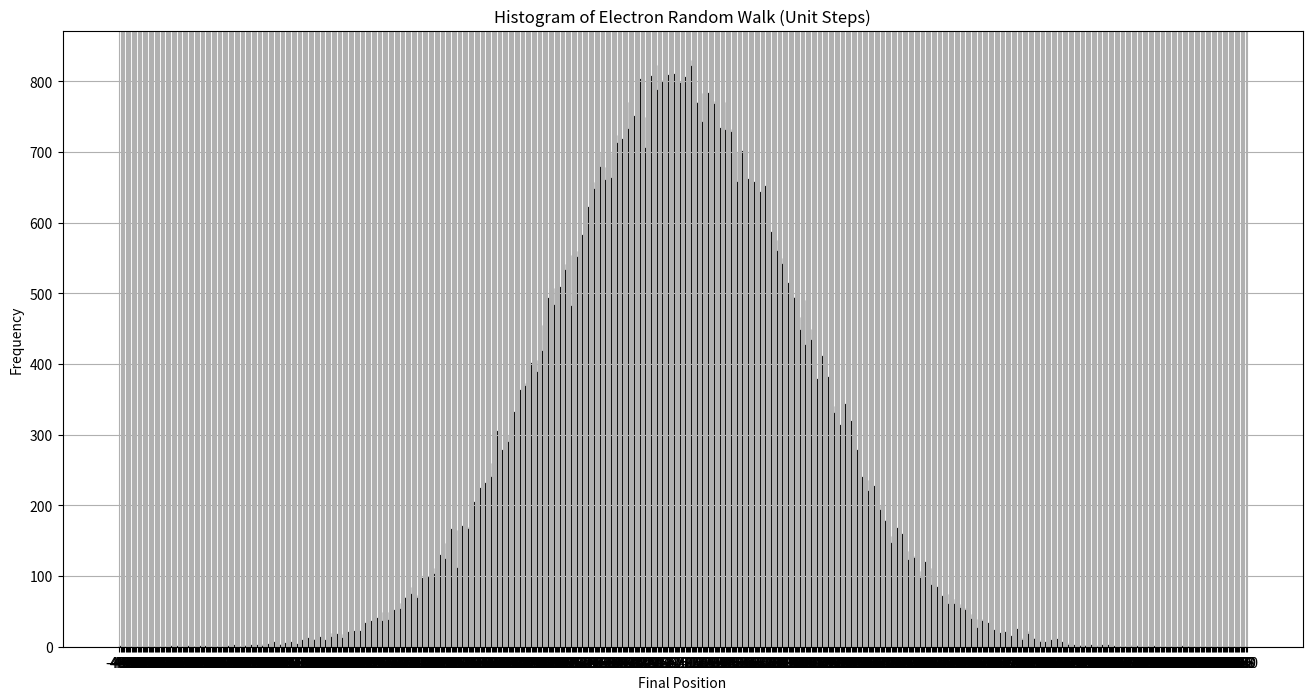

Python code for this plot:
import numpy as np
import matplotlib.pyplot as plt

walks = 100000
num_steps = 10000

final_positions = []

for _ in range(walks):
    steps = np.random.choice([-1, 1], size=num_steps)
    position = np.sum(steps)
    final_positions.append(position)

final_positions = np.array(final_positions)
min_pos = final_positions.min()
max_pos = final_positions.max()
bins = np.arange(min_pos - 0.5, max_pos + 0.5, 1)

plt.figure(figsize=(16, 8))
plt.hist(final_positions, bins=bins, color="blue", edgecolor="black")
plt.xticks(range(min_pos, max_pos + 1))
plt.xlabel("Final Position")
plt.ylabel("Frequency")
plt.title("Histogram of Electron Random Walk (Unit Steps)")
plt.grid(True)
plt.show()
